8-way image classification set "vgg19_TVT" from GitHub (MeganRows/MangroveCNN); label vocabulary: acrostichum aureum, bruguiera cylindrica, bruguiera gymnorhiza, bruguiera sexangula, camptostemon philippensis, ceriops decandra, lumnitzera racemosa, sonneratia alba.

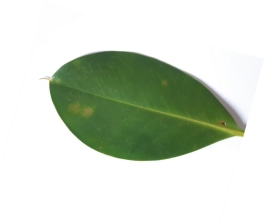
Label: bruguiera sexangula

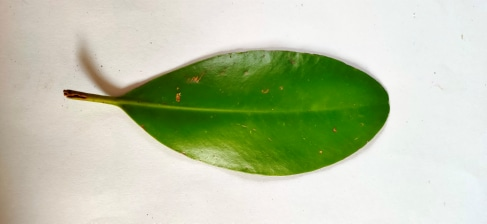
Label: ceriops decandra

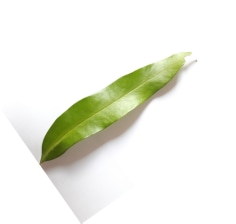
Label: acrostichum aureum

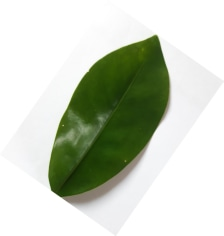
Label: bruguiera cylindrica

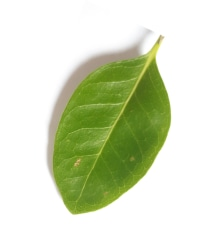
Label: camptostemon philippensis

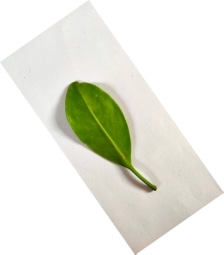
Label: lumnitzera racemosa
